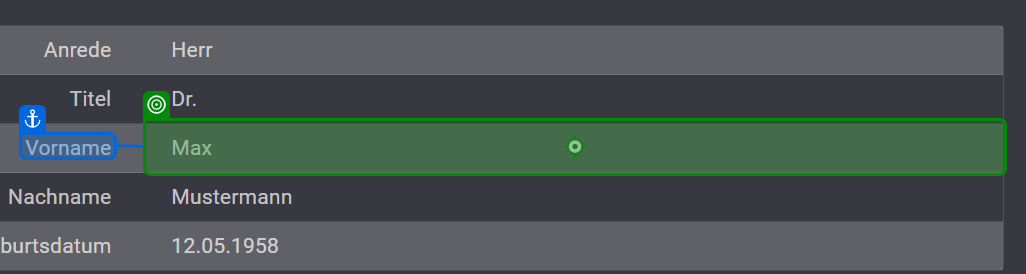
Task: RPA Testing Main Bot
Workflow: readPensionData

Step 1: get-text from 'Vorname'

Step 2: get-text from 'Nachname' (no picture)

Step 3: get-text from 'Geburtsdatum' (no picture)

Step 4: get-text from 'Straße' (no picture)

Step 5: get-text from 'Hausnummer' (no picture)

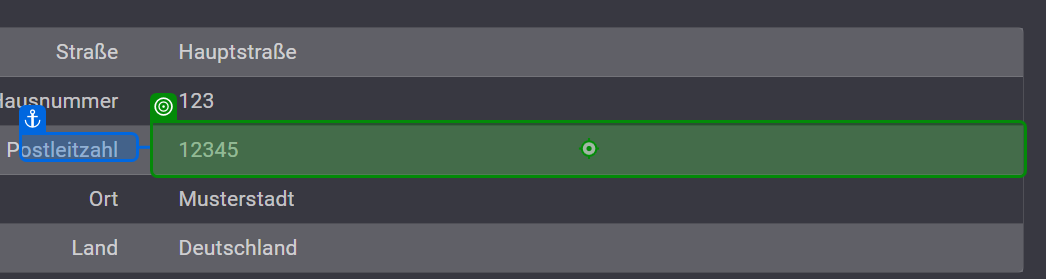
Step 6: get-text from 'Postleitzahl'

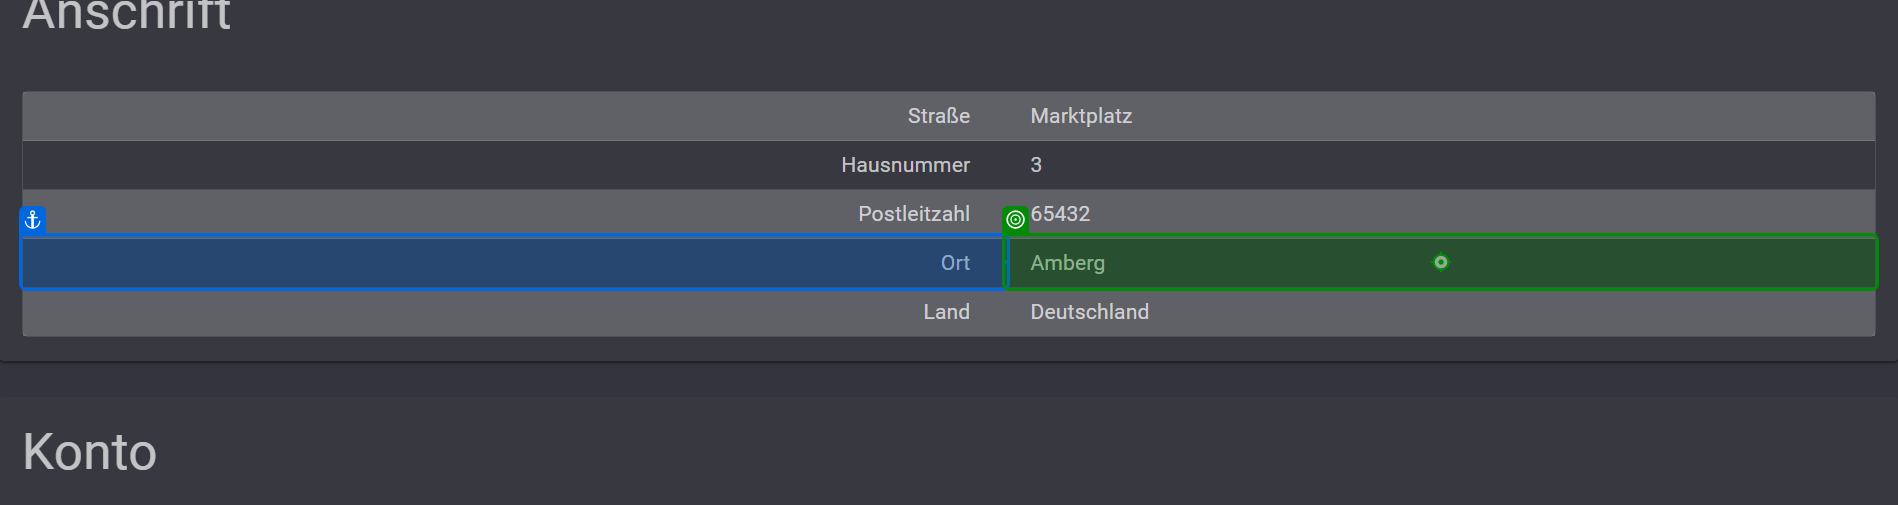
Step 7: get-text from 'Ort'

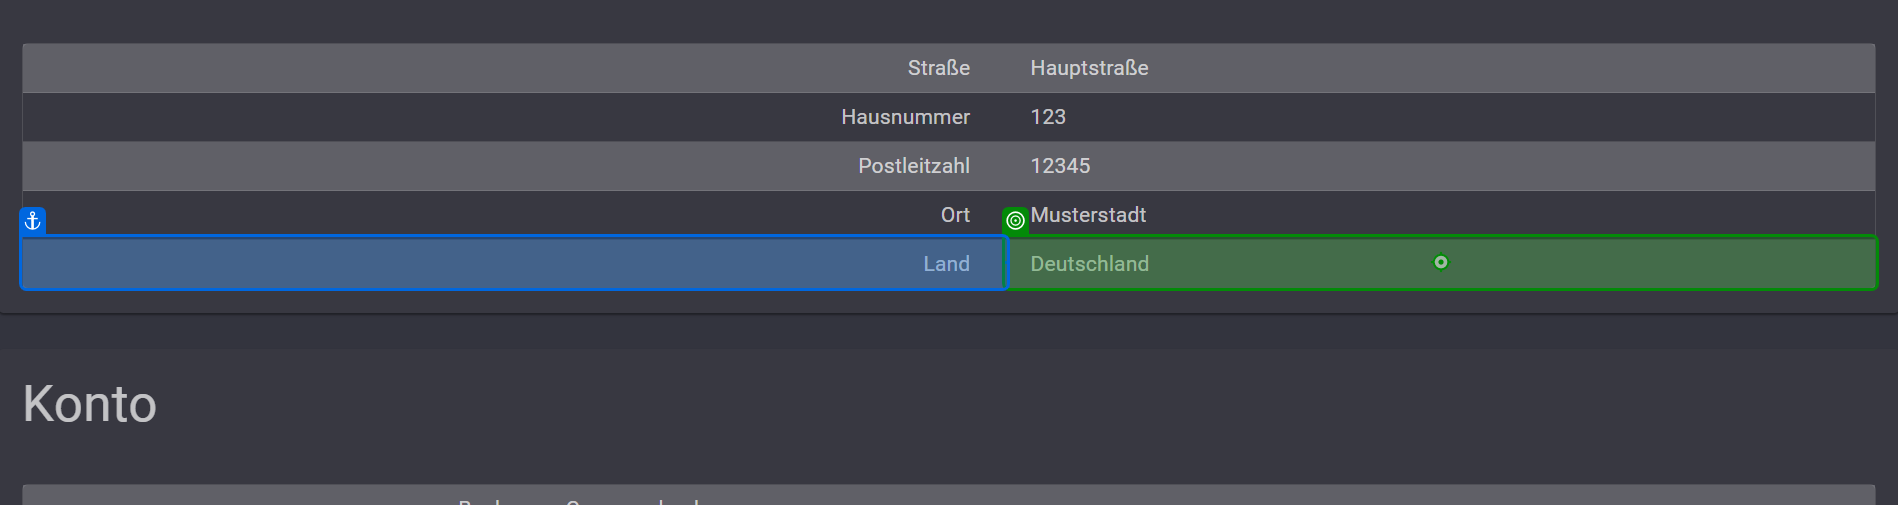
Step 8: get-text from 'Land'

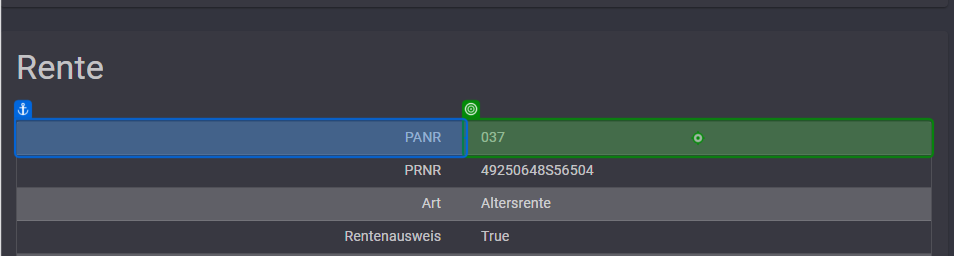
Step 9: get-text

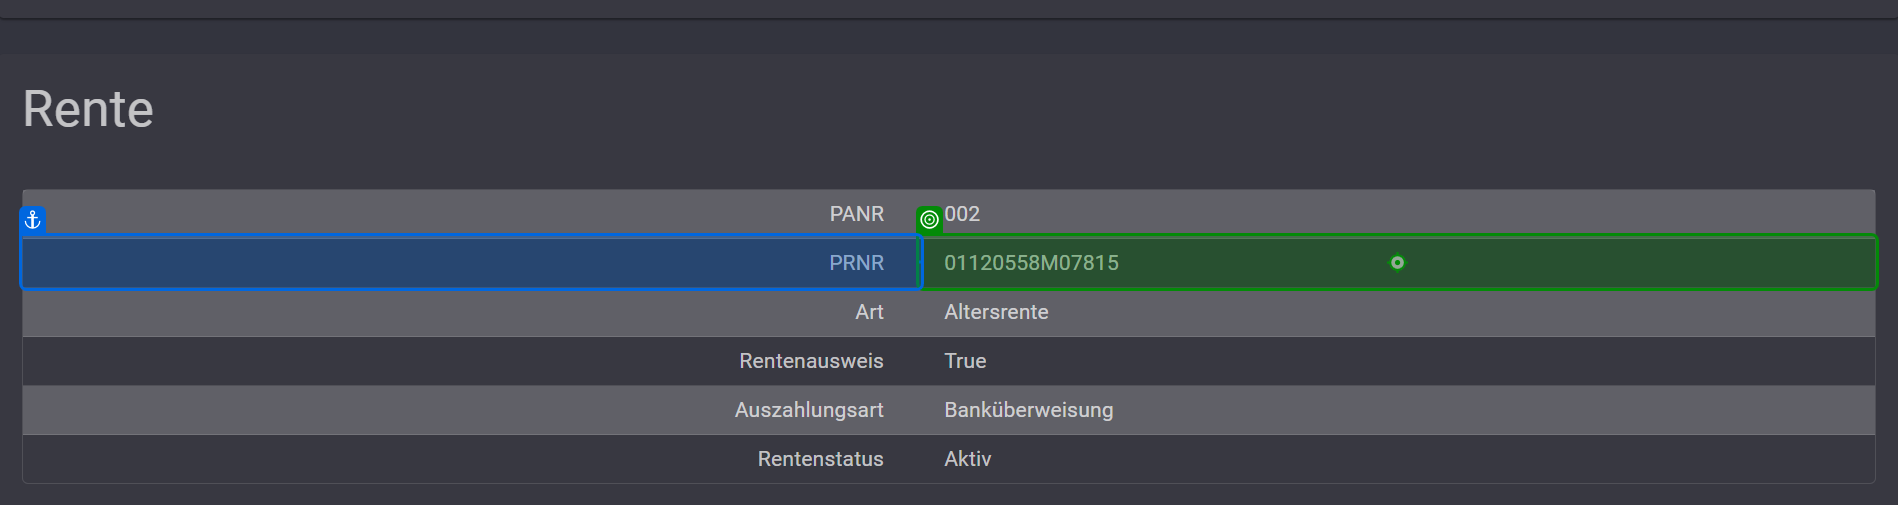
Step 10: get-text

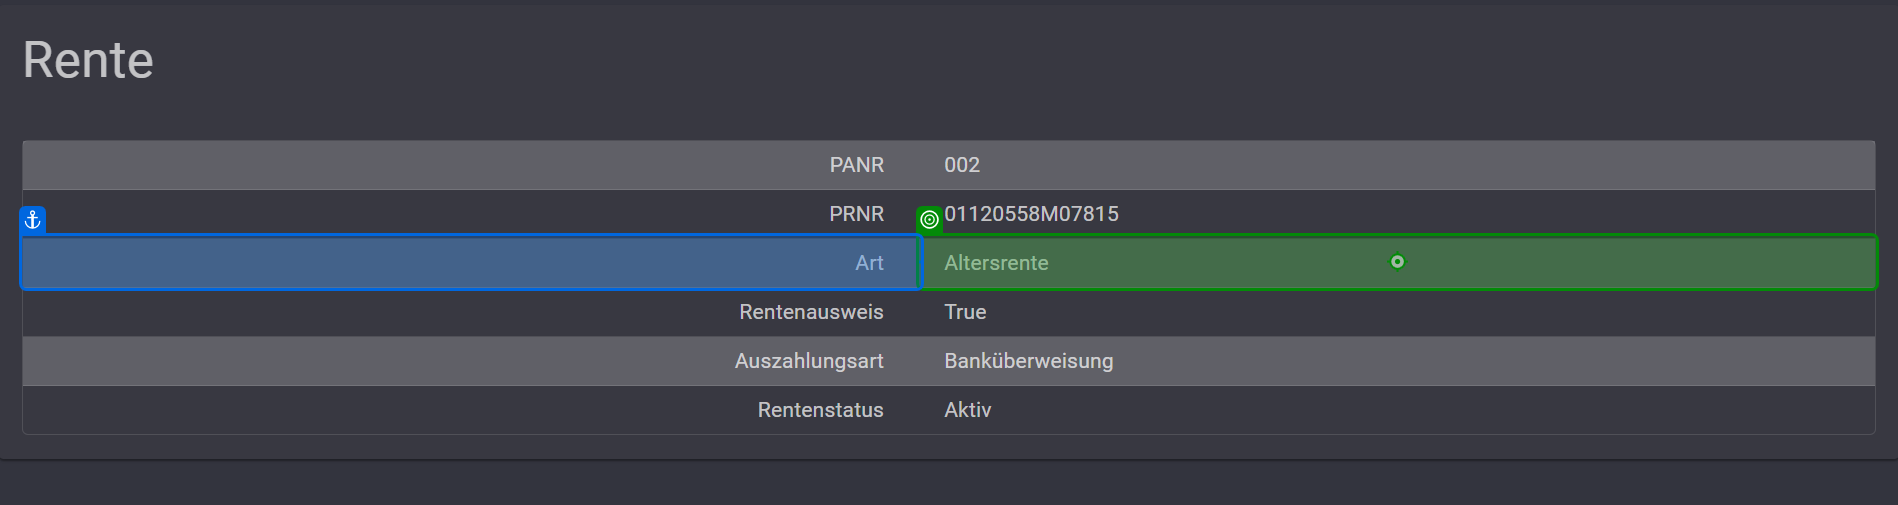
Step 11: get-text from 'Art'

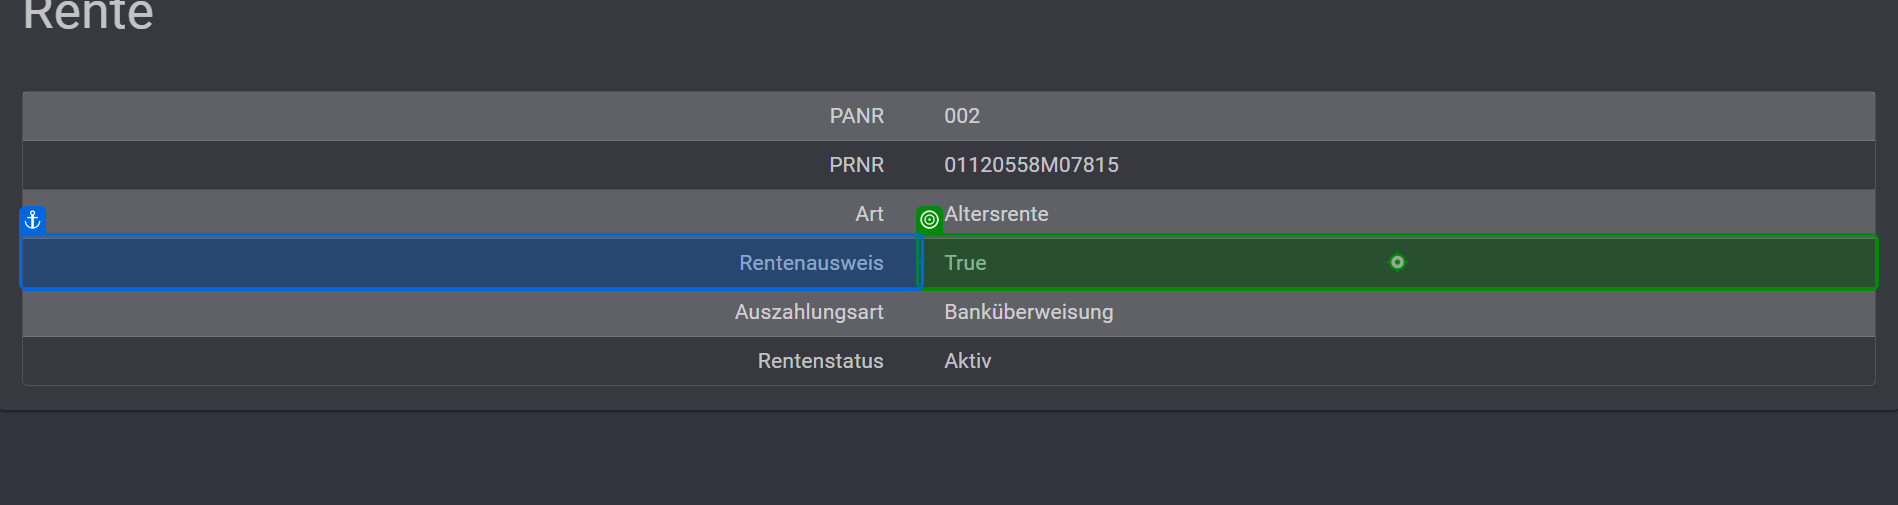
Step 12: get-text from 'Rentenausweis'

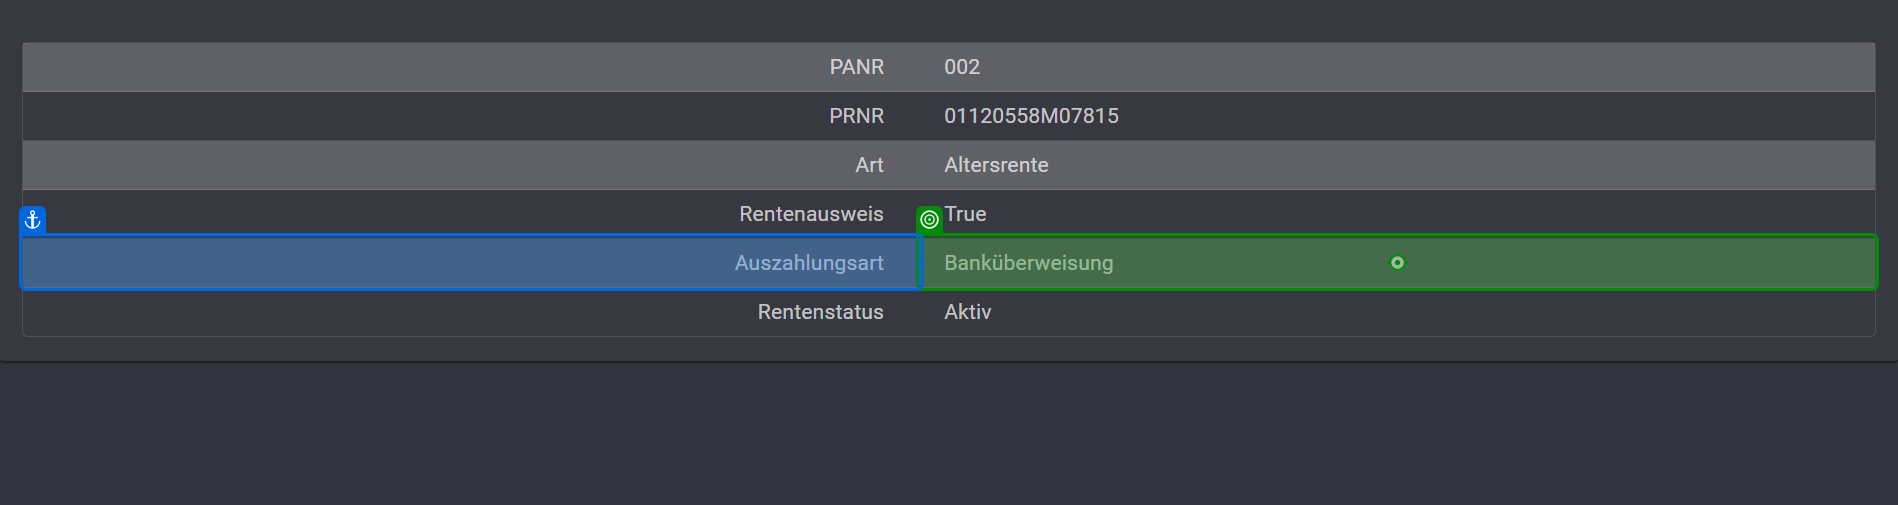
Step 13: get-text from 'Auszahlungsart'

Step 14: get-text from 'Rentenstatus' (no picture)

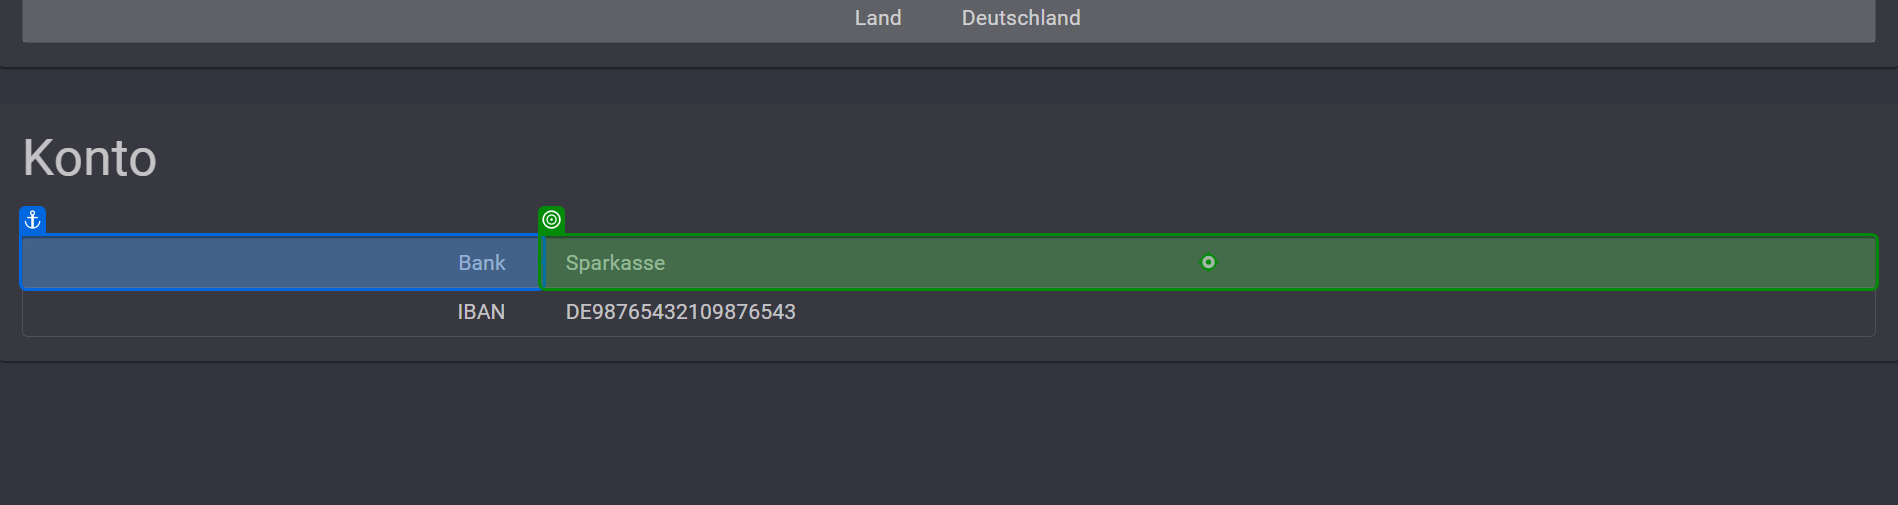
Step 15: get-text from 'Bank'